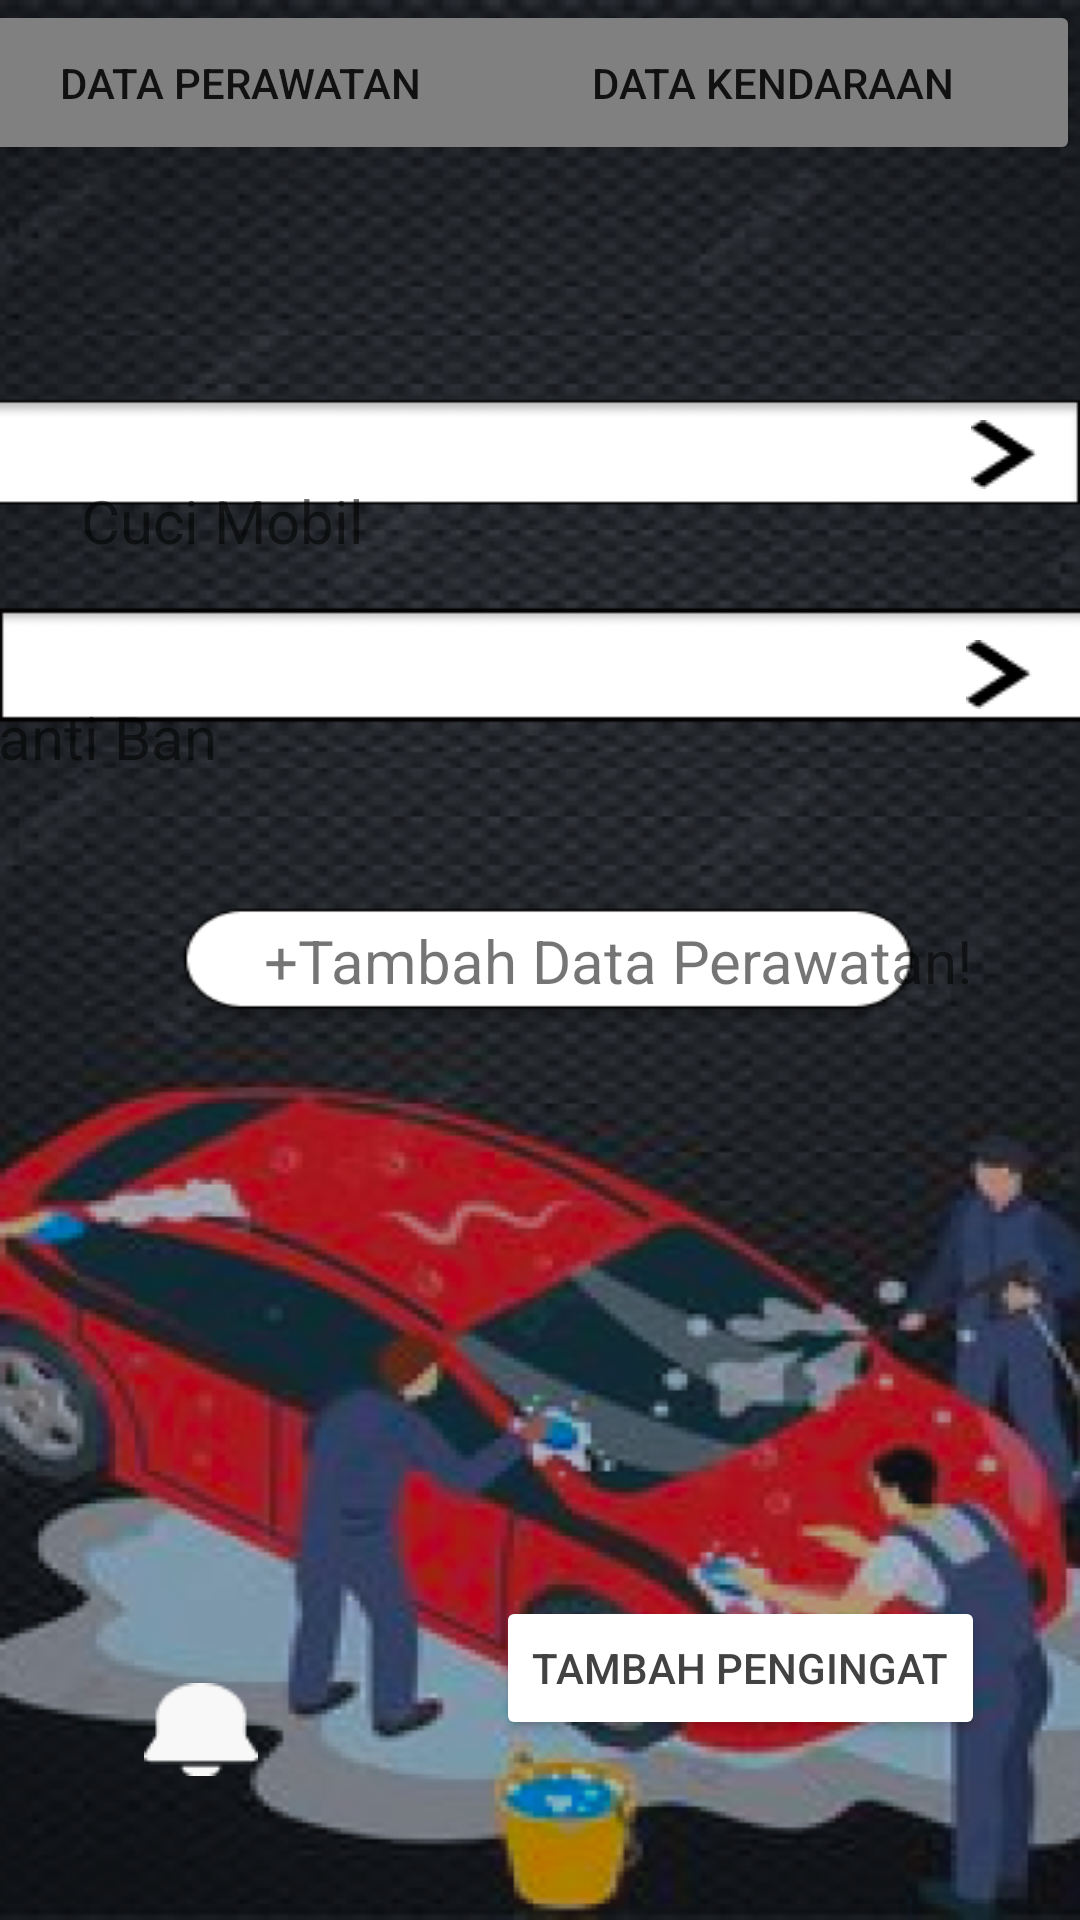

This screen was rendered from an Android layout file. Write that file and the resources it references.
<!-- AndroidManifest.xml: application theme Theme.CarCare -->
<!-- res/layout/activity_update_data_perawatan.xml -->
<?xml version="1.0" encoding="utf-8"?>
<androidx.constraintlayout.widget.ConstraintLayout xmlns:android="http://schemas.android.com/apk/res/android"
    xmlns:app="http://schemas.android.com/apk/res-auto"
    xmlns:tools="http://schemas.android.com/tools"
    android:layout_width="match_parent"
    android:layout_height="match_parent"
    android:background="@drawable/foto_update_data_perawatan"
    tools:context=".UpdateDataPerawatan">
    <Button
        android:id="@+id/update_MD_goto_MD_button"
        android:layout_width="202sp"
        android:layout_height="55sp"
        android:layout_marginStart="4dp"
        android:backgroundTint="#808080"
        android:text="Data Perawatan"
        app:layout_constraintEnd_toStartOf="@+id/update_VD_goto_VD_button"
        app:layout_constraintStart_toStartOf="parent"
        app:layout_constraintTop_toTopOf="parent" />

    <Button
        android:id="@+id/update_VD_goto_VD_button"
        android:layout_width="205sp"
        android:layout_height="55sp"
        android:backgroundTint="#808080"
        android:text="Data Kendaraan"
        app:layout_constraintEnd_toEndOf="parent"
        app:layout_constraintTop_toTopOf="parent" />

    <ImageView
        android:id="@+id/update_maintenance_first_image"
        android:layout_width="wrap_content"
        android:layout_height="wrap_content"
        app:layout_constraintBottom_toBottomOf="parent"
        app:layout_constraintEnd_toEndOf="parent"
        app:layout_constraintHorizontal_bias="0.958"
        app:layout_constraintStart_toStartOf="parent"
        app:layout_constraintTop_toTopOf="parent"
        app:layout_constraintVertical_bias="0.227"
        app:srcCompat="@drawable/next" />

    <ImageView
        android:id="@+id/update_maintenance_second_image"
        android:layout_width="22dp"
        android:layout_height="33dp"
        app:layout_constraintBottom_toBottomOf="parent"
        app:layout_constraintEnd_toEndOf="parent"
        app:layout_constraintHorizontal_bias="0.953"
        app:layout_constraintStart_toStartOf="parent"
        app:layout_constraintTop_toBottomOf="@+id/update_maintenance_first_image"
        app:layout_constraintVertical_bias="0.102"
        app:srcCompat="@drawable/next" />

    <TextView
        android:id="@+id/update_maintenance_first_text"
        android:layout_width="wrap_content"
        android:layout_height="wrap_content"
        android:layout_marginTop="160dp"
        android:text="Cuci Mobil"
        android:textSize="20sp"
        app:layout_constraintEnd_toStartOf="@+id/update_maintenance_first_image"
        app:layout_constraintHorizontal_bias="0.118"
        app:layout_constraintStart_toStartOf="parent"
        app:layout_constraintTop_toTopOf="parent" />

    <TextView
        android:id="@+id/update_maintenance_second_text"
        android:layout_width="wrap_content"
        android:layout_height="wrap_content"
        android:layout_marginEnd="288dp"
        android:text="Ganti Ban"
        android:textSize="20sp"
        app:layout_constraintBottom_toBottomOf="parent"
        app:layout_constraintEnd_toEndOf="parent"
        app:layout_constraintTop_toBottomOf="@+id/update_maintenance_first_text"
        app:layout_constraintVertical_bias="0.106" />

    <TextView
        android:id="@+id/update_add_maintenance_text"
        android:layout_width="wrap_content"
        android:layout_height="wrap_content"
        android:layout_marginStart="88dp"
        android:text="+Tambah Data Perawatan!"
        android:textSize="20sp"
        app:layout_constraintBottom_toBottomOf="parent"
        app:layout_constraintStart_toStartOf="parent"
        app:layout_constraintTop_toTopOf="parent" />

    <ImageView
        android:id="@+id/update_goto_notification_image"
        android:layout_width="wrap_content"
        android:layout_height="wrap_content"
        android:layout_marginStart="48dp"
        android:layout_marginTop="392dp"
        app:layout_constraintBottom_toBottomOf="parent"
        app:layout_constraintStart_toStartOf="parent"
        app:layout_constraintTop_toTopOf="parent"
        app:layout_constraintVertical_bias="0.779"
        app:srcCompat="@drawable/notification" />

    <Button
        android:id="@+id/update_add_notification_button"
        android:layout_width="wrap_content"
        android:layout_height="wrap_content"
        android:layout_marginBottom="60dp"
        android:backgroundTint="@color/cardview_light_background"
        android:text="Tambah Pengingat"
        android:textColor="@color/cardview_dark_background"
        app:layout_constraintBottom_toBottomOf="parent"
        app:layout_constraintEnd_toEndOf="parent"
        app:layout_constraintHorizontal_bias="0.716"
        app:layout_constraintStart_toEndOf="@+id/update_goto_notification_image" />


</androidx.constraintlayout.widget.ConstraintLayout>
<!-- resources referenced by this layout -->
<resources>
  <!-- drawable foto_update_data_perawatan: png bitmap (drawable, 269141 bytes) -->
  <!-- drawable next: png bitmap (drawable, 297 bytes) -->
  <!-- drawable notification: png bitmap (drawable, 531 bytes) -->
  <style name="Theme.CarCare" parent="Theme.MaterialComponents.DayNight.NoActionBar">
          
          <item name="colorPrimary">@color/purple_500</item>
          <item name="colorPrimaryVariant">@color/purple_700</item>
          <item name="colorOnPrimary">@color/white</item>
          
          <item name="colorSecondary">@color/teal_200</item>
          <item name="colorSecondaryVariant">@color/teal_700</item>
          <item name="colorOnSecondary">@color/black</item>
          
          <item name="android:statusBarColor">?attr/colorPrimaryVariant</item>
          
      </style>
  <!-- not gathered from this repository: default colours our renderer supplied (Android Studio template values) -->
  <color name="purple_500">#FF6200EE</color>
  <color name="purple_700">#FF3700B3</color>
  <color name="teal_200">#FF03DAC5</color>
  <color name="teal_700">#FF018786</color>
  <color name="black">#FF000000</color>
  <color name="white">#FFFFFFFF</color>
</resources>
